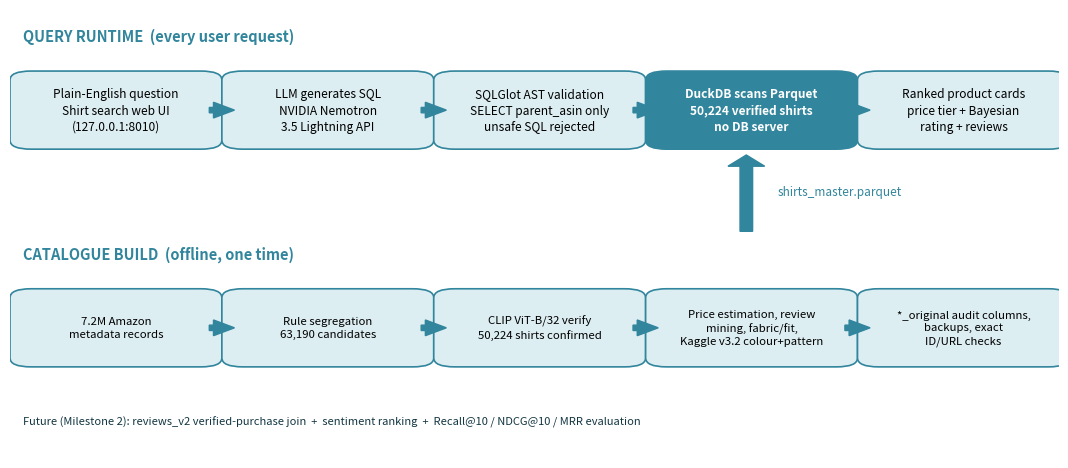

Source code (Python): (Note: this script raises an exception after producing the figure.)
from pathlib import Path
# Renders the end-to-end system architecture figure used in the SRS (Chapter 4).
import matplotlib
matplotlib.use("Agg")
import matplotlib.pyplot as plt
from matplotlib.patches import FancyBboxPatch, FancyArrow

TEAL = "#31859C"; LIGHT = "#DDEEF3"; TXT = "#123642"

def box(ax, x, y, w, h, text, fill=LIGHT, fs=8.6, tc="black", bold=False):
    ax.add_patch(FancyBboxPatch((x, y), w, h, boxstyle="round,pad=0.012,rounding_size=0.02",
                                 fc=fill, ec=TEAL, lw=1.2))
    ax.text(x + w/2, y + h/2, text, ha="center", va="center", fontsize=fs, color=tc,
            fontweight="bold" if bold else "normal", linespacing=1.35)

def arrow(ax, x1, y, x2):
    ax.add_patch(FancyArrow(x1, y, x2 - x1, 0, width=0.012, head_width=0.035,
                            head_length=0.02, fc=TEAL, ec=TEAL, length_includes_head=True))

fig, ax = plt.subplots(figsize=(10.6, 4.6), dpi=200)
ax.set_xlim(0, 1); ax.set_ylim(0, 1); ax.axis("off")

W, H, GAP = 0.178, 0.15, 0.024
xs = [0.012 + i * (W + GAP) for i in range(5)]

# Row 1: query runtime
ax.text(0.012, 0.93, "QUERY RUNTIME  (every user request)", fontsize=10.5, color=TEAL, fontweight="bold")
y1 = 0.70
r1 = ["Plain-English question\nShirt search web UI\n(127.0.0.1:8010)",
      "LLM generates SQL\nNVIDIA Nemotron\n3.5 Lightning API",
      "SQLGlot AST validation\nSELECT parent_asin only\nunsafe SQL rejected",
      "DuckDB scans Parquet\n50,224 verified shirts\nno DB server",
      "Ranked product cards\nprice tier + Bayesian\nrating + reviews"]
for x, t in zip(xs, r1):
    hl = t.startswith("DuckDB")
    box(ax, x, y1, W, H, t, fill=TEAL if hl else LIGHT, tc="white" if hl else "black", bold=hl)
for i in range(4):
    arrow(ax, xs[i] + W, y1 + H/2, xs[i+1])

# connector: build row feeds the DuckDB box
ax.add_patch(FancyArrow(xs[3] + W/2 - 0.005, 0.505, 0, 0.17, width=0.012,
                        head_width=0.035, head_length=0.025, fc=TEAL, ec=TEAL,
                        length_includes_head=True))
ax.text(xs[3] + W/2 + 0.025, 0.585, "shirts_master.parquet", fontsize=8.5, color=TEAL, style="italic")

# Row 2: catalogue build
ax.text(0.012, 0.445, "CATALOGUE BUILD  (offline, one time)", fontsize=10.5, color=TEAL, fontweight="bold")
y2 = 0.215
r2 = ["7.2M Amazon\nmetadata records",
      "Rule segregation\n63,190 candidates",
      "CLIP ViT-B/32 verify\n50,224 shirts confirmed",
      "Price estimation, review\nmining, fabric/fit,\nKaggle v3.2 colour+pattern",
      "*_original audit columns,\nbackups, exact\nID/URL checks"]
for x, t in zip(xs, r2):
    box(ax, x, y2, W, H, t, fs=8.2)
for i in range(4):
    arrow(ax, xs[i] + W, y2 + H/2, xs[i+1])

ax.text(0.012, 0.075, "Future (Milestone 2): reviews_v2 verified-purchase join  +  sentiment ranking  +  Recall@10 / NDCG@10 / MRR evaluation",
        fontsize=8, color=TXT, style="italic")

plt.tight_layout(pad=0.4)
out = Path(__file__).resolve().parent / "architecture.png"
plt.savefig(out, facecolor="white")
print("saved", out)
